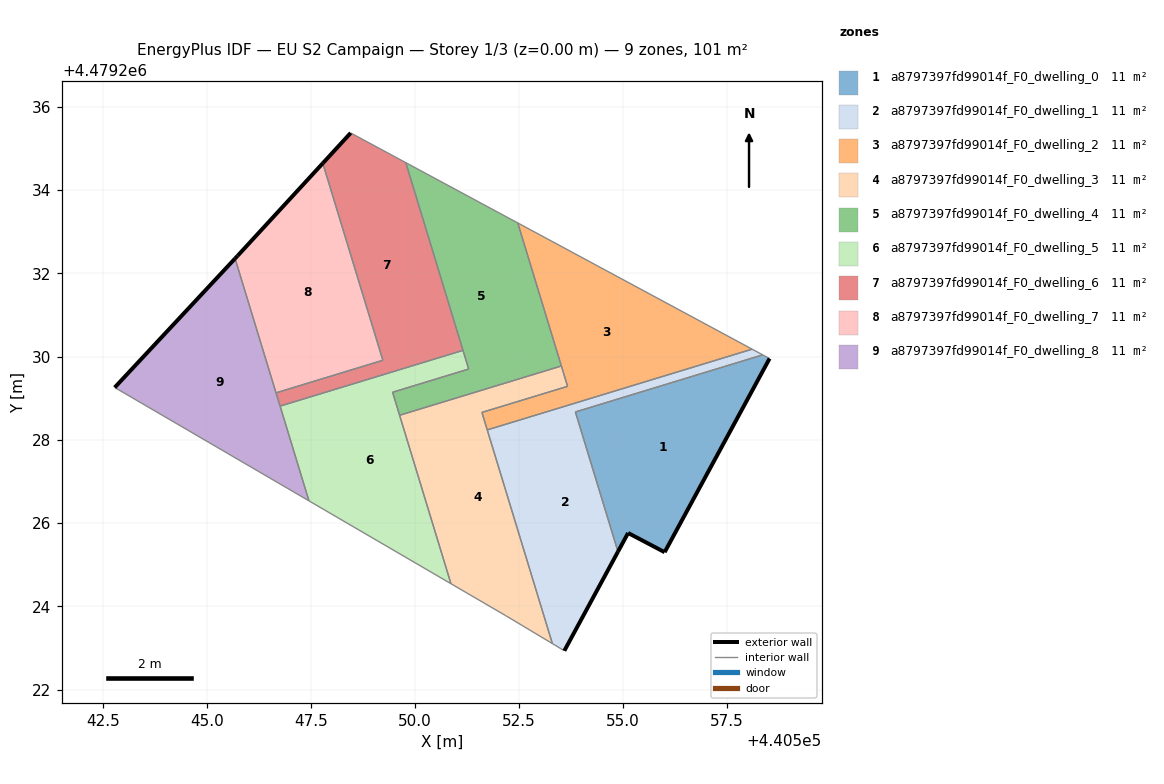
=== STOREY PLAN SPEC (per zone: floor XY polygon, exterior-wall plan segments, windows/doors) ===
zone 1: a8797397fd99014f_F0_dwelling_0  (11.2 m²)
  floor: (440556.00, 4479225.30) (440558.52, 4479229.95) (440558.35, 4479230.04) (440553.85, 4479228.67) (440554.88, 4479225.31) (440555.12, 4479225.76)
  exterior wall: (440558.52, 4479229.95) – (440556.00, 4479225.30)  [5.3 m]
  exterior wall: (440556.00, 4479225.30) – (440555.12, 4479225.76)  [1.0 m]
  exterior wall: (440555.12, 4479225.76) – (440554.88, 4479225.31)  [0.5 m]
  interior walls: 3
zone 2: a8797397fd99014f_F0_dwelling_1  (11.2 m²)
  floor: (440554.88, 4479225.31) (440553.85, 4479228.67) (440558.35, 4479230.04) (440558.10, 4479230.18) (440551.73, 4479228.24) (440553.30, 4479223.10) (440553.59, 4479222.93)
  exterior wall: (440554.88, 4479225.31) – (440553.59, 4479222.93)  [2.7 m]
  interior walls: 6
zone 3: a8797397fd99014f_F0_dwelling_2  (11.2 m²)
  floor: (440558.10, 4479230.18) (440552.47, 4479233.21) (440553.66, 4479229.28) (440551.61, 4479228.66) (440551.73, 4479228.24)
  interior walls: 6
zone 4: a8797397fd99014f_F0_dwelling_3  (11.2 m²)
  floor: (440553.30, 4479223.10) (440551.61, 4479228.66) (440553.66, 4479229.28) (440553.52, 4479229.77) (440549.63, 4479228.59) (440550.86, 4479224.54) (440552.18, 4479223.78)
  interior walls: 8
zone 5: a8797397fd99014f_F0_dwelling_4  (11.2 m²)
  floor: (440553.52, 4479229.77) (440552.47, 4479233.21) (440549.78, 4479234.66) (440551.29, 4479229.70) (440549.46, 4479229.14) (440549.63, 4479228.59)
  interior walls: 7
zone 6: a8797397fd99014f_F0_dwelling_5  (11.2 m²)
  floor: (440550.86, 4479224.54) (440549.46, 4479229.14) (440551.29, 4479229.70) (440551.15, 4479230.15) (440546.76, 4479228.81) (440547.45, 4479226.53)
  interior walls: 7
zone 7: a8797397fd99014f_F0_dwelling_6  (11.2 m²)
  floor: (440551.15, 4479230.15) (440549.78, 4479234.66) (440548.45, 4479235.37) (440547.78, 4479234.64) (440549.23, 4479229.91) (440546.66, 4479229.13) (440546.76, 4479228.81)
  exterior wall: (440547.78, 4479234.64) – (440548.45, 4479235.37)  [1.0 m]
  interior walls: 6
zone 8: a8797397fd99014f_F0_dwelling_7  (11.2 m²)
  floor: (440549.23, 4479229.91) (440547.78, 4479234.64) (440545.73, 4479232.42) (440545.67, 4479232.36) (440546.66, 4479229.13)
  exterior wall: (440545.73, 4479232.42) – (440547.78, 4479234.64)  [3.0 m]
  exterior wall: (440545.67, 4479232.36) – (440545.73, 4479232.42)  [0.1 m]
  interior walls: 3
zone 9: a8797397fd99014f_F0_dwelling_8  (11.2 m²)
  floor: (440547.45, 4479226.53) (440545.67, 4479232.36) (440542.78, 4479229.26)
  exterior wall: (440542.78, 4479229.26) – (440545.67, 4479232.36)  [4.2 m]
  interior walls: 4

=== DERIVED (storey summary) ===
Building: EU S2 Campaign
Storey: 1 of 3  (floor level z = 0.00 m)
Storey gross floor area: 100.5 m²
Zones on this storey: 9
  - a8797397fd99014f_F0_dwelling_0: floor 11.2 m²; exterior wall 6.8 m (20.4 m²); WWR 0.0%
  - a8797397fd99014f_F0_dwelling_1: floor 11.2 m²; exterior wall 2.7 m (8.1 m²); WWR 0.0%
  - a8797397fd99014f_F0_dwelling_2: floor 11.2 m²
  - a8797397fd99014f_F0_dwelling_3: floor 11.2 m²
  - a8797397fd99014f_F0_dwelling_4: floor 11.2 m²
  - a8797397fd99014f_F0_dwelling_5: floor 11.2 m²
  - a8797397fd99014f_F0_dwelling_6: floor 11.2 m²; exterior wall 1.0 m (3.0 m²); WWR 0.0%
  - a8797397fd99014f_F0_dwelling_7: floor 11.2 m²; exterior wall 3.1 m (9.3 m²); WWR 0.0%
  - a8797397fd99014f_F0_dwelling_8: floor 11.2 m²; exterior wall 4.2 m (12.7 m²); WWR 0.0%
Zone adjacency (shared interzone walls):
  - a8797397fd99014f_F0_dwelling_0 ↔ a8797397fd99014f_F0_dwelling_1
  - a8797397fd99014f_F0_dwelling_1 ↔ a8797397fd99014f_F0_dwelling_2
  - a8797397fd99014f_F0_dwelling_1 ↔ a8797397fd99014f_F0_dwelling_3
  - a8797397fd99014f_F0_dwelling_2 ↔ a8797397fd99014f_F0_dwelling_3
  - a8797397fd99014f_F0_dwelling_2 ↔ a8797397fd99014f_F0_dwelling_4
  - a8797397fd99014f_F0_dwelling_3 ↔ a8797397fd99014f_F0_dwelling_4
  - a8797397fd99014f_F0_dwelling_3 ↔ a8797397fd99014f_F0_dwelling_5
  - a8797397fd99014f_F0_dwelling_4 ↔ a8797397fd99014f_F0_dwelling_5
  - a8797397fd99014f_F0_dwelling_4 ↔ a8797397fd99014f_F0_dwelling_6
  - a8797397fd99014f_F0_dwelling_5 ↔ a8797397fd99014f_F0_dwelling_6
  - a8797397fd99014f_F0_dwelling_5 ↔ a8797397fd99014f_F0_dwelling_8
  - a8797397fd99014f_F0_dwelling_6 ↔ a8797397fd99014f_F0_dwelling_7
  - a8797397fd99014f_F0_dwelling_6 ↔ a8797397fd99014f_F0_dwelling_8
  - a8797397fd99014f_F0_dwelling_7 ↔ a8797397fd99014f_F0_dwelling_8